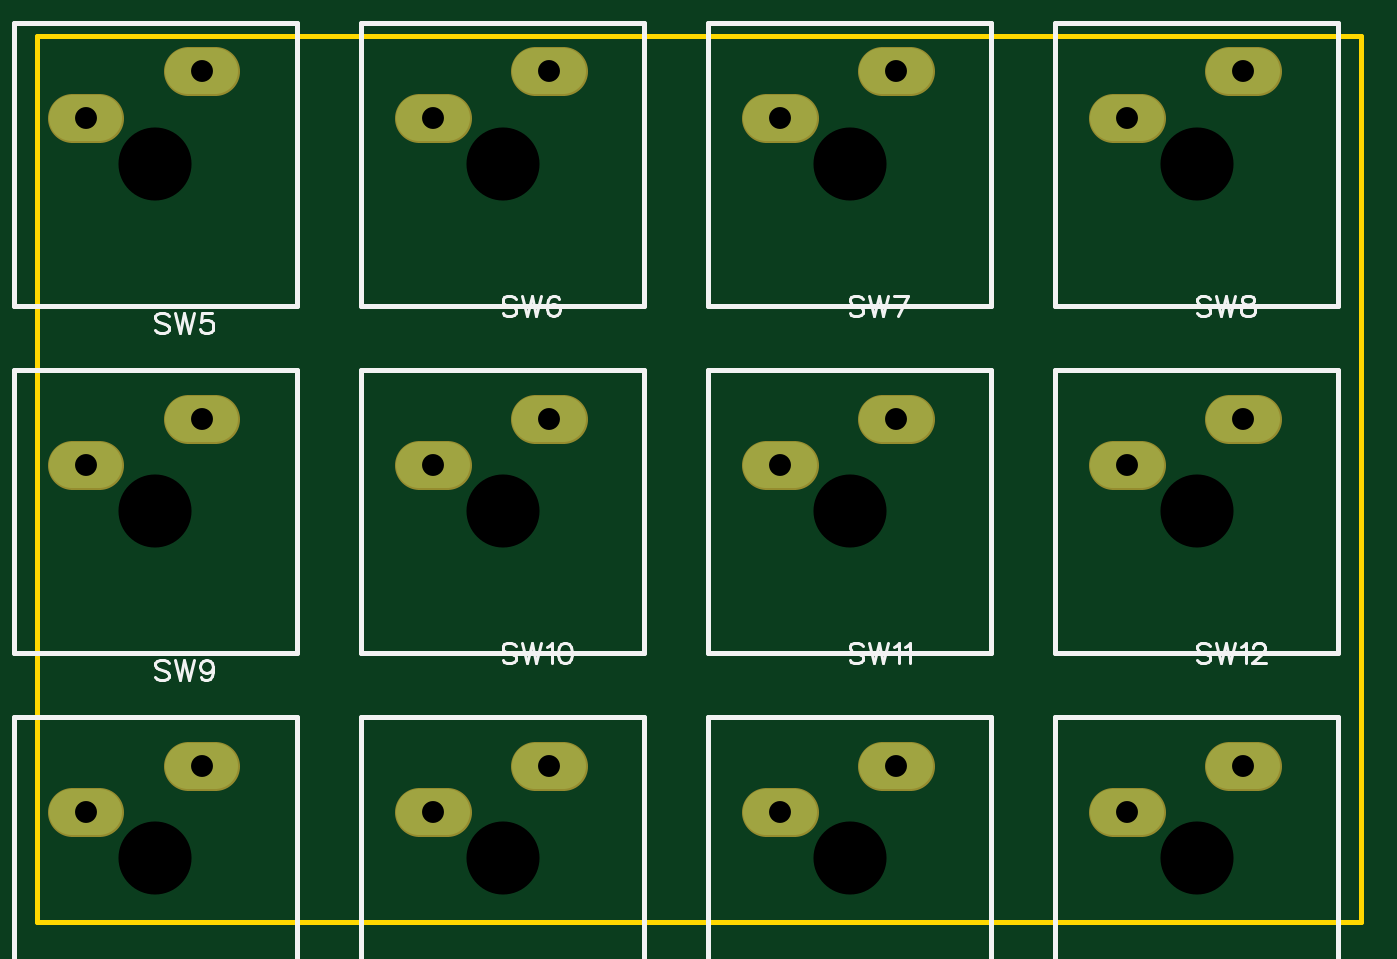
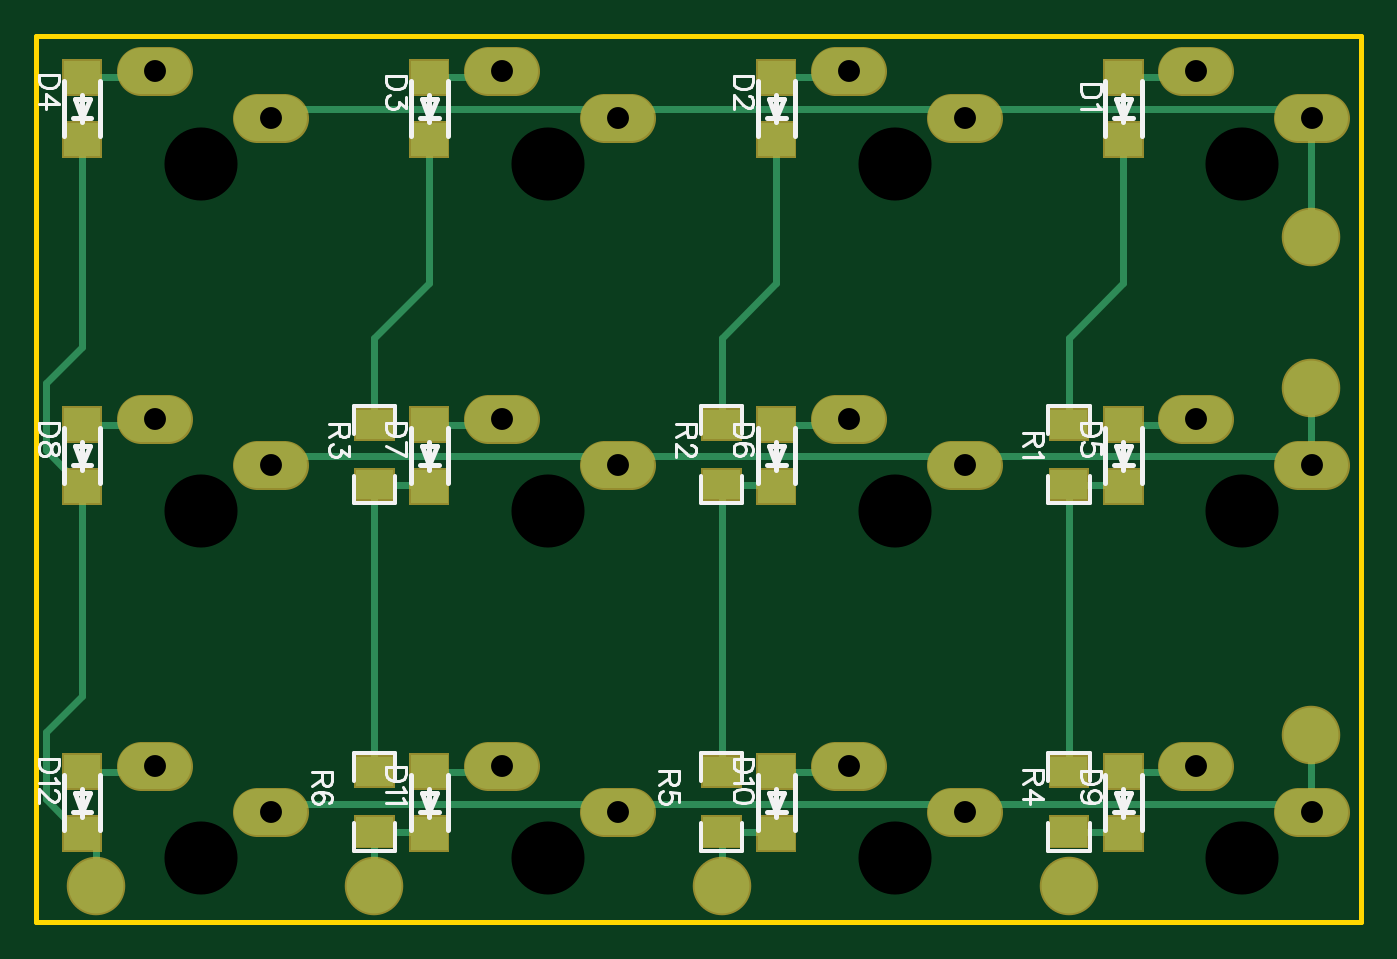
Circuit board: 10 layer files. Board 72.5 x 48.5 mm.
- outline: Gerber_BoardOutline.GKO (528 bytes)
- bottom_copper: Gerber_BottomLayer.GBL (8234 bytes)
- paste: Gerber_BottomPasteMaskLayer.GBP (4452 bytes)
- bottom_silk: Gerber_BottomSilkLayer.GBO (14725 bytes)
- bottom_mask: Gerber_BottomSolderMaskLayer.GBS (5412 bytes)
- drill: Gerber_Drill_NPTH.DRL (444 bytes)
- drill: Gerber_Drill_PTH.DRL (647 bytes)
- top_copper: Gerber_TopLayer.GTL (1349 bytes)
- top_silk: Gerber_TopSilkLayer.GTO (11860 bytes)
- top_mask: Gerber_TopSolderMaskLayer.GTS (1359 bytes)

=== outline: Gerber_BoardOutline.GKO ===
G04 Layer: BoardOutline*
G04 EasyEDA v6.2.46, 2019-11-23T13:25:43+01:00*
G04 d8a7f896a94247d8beab61903426e2c7,093294e231294aec929f11af430ff8d8,10*
G04 Gerber Generator version 0.2*
G04 Scale: 100 percent, Rotated: No, Reflected: No *
G04 Dimensions in millimeters *
G04 leading zeros omitted , absolute positions ,3 integer and 3 decimal *
%FSLAX33Y33*%
%MOMM*%
G90*
G71D02*

%ADD10C,0.254000*%
G54D10*
G01X0Y48500D02*
G01X72501Y48501D01*
G01X72501Y0D01*
G01X1501Y0D01*
G01X0Y0D01*
G01X0Y0D02*
G01X0Y48501D01*

%LPD*%
M00*
M02*

=== bottom_copper: Gerber_BottomLayer.GBL (8234 bytes, source omitted) ===
=== paste: Gerber_BottomPasteMaskLayer.GBP ===
G04 Layer: BottomPasteMaskLayer*
G04 EasyEDA v6.2.46, 2019-11-23T13:25:43+01:00*
G04 d8a7f896a94247d8beab61903426e2c7,093294e231294aec929f11af430ff8d8,10*
G04 Gerber Generator version 0.2*
G04 Scale: 100 percent, Rotated: No, Reflected: No *
G04 Dimensions in millimeters *
G04 leading zeros omitted , absolute positions ,3 integer and 3 decimal *
%FSLAX33Y33*%
%MOMM*%
G90*
G71D02*

%ADD13C,2.999994*%

%LPD*%
G54D13*
G01X2750Y29250D03*
G01X2750Y10250D03*
G01X2750Y37500D03*
G01X16000Y2000D03*
G01X35000Y2000D03*
G01X54000Y2000D03*
G01X69250Y2000D03*
G36*
G01X17000Y23148D02*
G01X17000Y24748D01*
G01X15000Y24748D01*
G01X15000Y23148D01*
G01X17000Y23148D01*
G37*
G36*
G01X17000Y26450D02*
G01X17000Y28050D01*
G01X15000Y28050D01*
G01X15000Y26450D01*
G01X17000Y26450D01*
G37*
G36*
G01X36000Y23148D02*
G01X36000Y24748D01*
G01X34000Y24748D01*
G01X34000Y23148D01*
G01X36000Y23148D01*
G37*
G36*
G01X36000Y26450D02*
G01X36000Y28050D01*
G01X34000Y28050D01*
G01X34000Y26450D01*
G01X36000Y26450D01*
G37*
G36*
G01X55000Y23148D02*
G01X55000Y24748D01*
G01X53000Y24748D01*
G01X53000Y23148D01*
G01X55000Y23148D01*
G37*
G36*
G01X55000Y26450D02*
G01X55000Y28050D01*
G01X53000Y28050D01*
G01X53000Y26450D01*
G01X55000Y26450D01*
G37*
G36*
G01X17000Y4148D02*
G01X17000Y5748D01*
G01X15000Y5748D01*
G01X15000Y4148D01*
G01X17000Y4148D01*
G37*
G36*
G01X17000Y7450D02*
G01X17000Y9050D01*
G01X15000Y9050D01*
G01X15000Y7450D01*
G01X17000Y7450D01*
G37*
G36*
G01X36000Y4148D02*
G01X36000Y5748D01*
G01X34000Y5748D01*
G01X34000Y4148D01*
G01X36000Y4148D01*
G37*
G36*
G01X36000Y7450D02*
G01X36000Y9050D01*
G01X34000Y9050D01*
G01X34000Y7450D01*
G01X36000Y7450D01*
G37*
G36*
G01X55000Y4148D02*
G01X55000Y5748D01*
G01X53000Y5748D01*
G01X53000Y4148D01*
G01X55000Y4148D01*
G37*
G36*
G01X55000Y7450D02*
G01X55000Y9050D01*
G01X53000Y9050D01*
G01X53000Y7450D01*
G01X55000Y7450D01*
G37*
G36*
G01X71000Y3950D02*
G01X71000Y5750D01*
G01X69000Y5750D01*
G01X69000Y3950D01*
G01X71000Y3950D01*
G37*
G36*
G01X71000Y7350D02*
G01X71000Y9150D01*
G01X69000Y9150D01*
G01X69000Y7350D01*
G01X71000Y7350D01*
G37*
G36*
G01X52000Y3950D02*
G01X52000Y5750D01*
G01X50000Y5750D01*
G01X50000Y3950D01*
G01X52000Y3950D01*
G37*
G36*
G01X52000Y7350D02*
G01X52000Y9150D01*
G01X50000Y9150D01*
G01X50000Y7350D01*
G01X52000Y7350D01*
G37*
G36*
G01X33000Y3950D02*
G01X33000Y5750D01*
G01X31000Y5750D01*
G01X31000Y3950D01*
G01X33000Y3950D01*
G37*
G36*
G01X33000Y7350D02*
G01X33000Y9150D01*
G01X31000Y9150D01*
G01X31000Y7350D01*
G01X33000Y7350D01*
G37*
G36*
G01X14000Y3950D02*
G01X14000Y5750D01*
G01X12000Y5750D01*
G01X12000Y3950D01*
G01X14000Y3950D01*
G37*
G36*
G01X14000Y7350D02*
G01X14000Y9150D01*
G01X12000Y9150D01*
G01X12000Y7350D01*
G01X14000Y7350D01*
G37*
G36*
G01X71000Y22950D02*
G01X71000Y24750D01*
G01X69000Y24750D01*
G01X69000Y22950D01*
G01X71000Y22950D01*
G37*
G36*
G01X71000Y26350D02*
G01X71000Y28150D01*
G01X69000Y28150D01*
G01X69000Y26350D01*
G01X71000Y26350D01*
G37*
G36*
G01X52000Y22950D02*
G01X52000Y24750D01*
G01X50000Y24750D01*
G01X50000Y22950D01*
G01X52000Y22950D01*
G37*
G36*
G01X52000Y26350D02*
G01X52000Y28150D01*
G01X50000Y28150D01*
G01X50000Y26350D01*
G01X52000Y26350D01*
G37*
G36*
G01X33000Y22950D02*
G01X33000Y24750D01*
G01X31000Y24750D01*
G01X31000Y22950D01*
G01X33000Y22950D01*
G37*
G36*
G01X33000Y26350D02*
G01X33000Y28150D01*
G01X31000Y28150D01*
G01X31000Y26350D01*
G01X33000Y26350D01*
G37*
G36*
G01X14000Y22950D02*
G01X14000Y24750D01*
G01X12000Y24750D01*
G01X12000Y22950D01*
G01X14000Y22950D01*
G37*
G36*
G01X14000Y26350D02*
G01X14000Y28150D01*
G01X12000Y28150D01*
G01X12000Y26350D01*
G01X14000Y26350D01*
G37*
G36*
G01X71000Y41950D02*
G01X71000Y43750D01*
G01X69000Y43750D01*
G01X69000Y41950D01*
G01X71000Y41950D01*
G37*
G36*
G01X71000Y45350D02*
G01X71000Y47150D01*
G01X69000Y47150D01*
G01X69000Y45350D01*
G01X71000Y45350D01*
G37*
G36*
G01X52000Y41950D02*
G01X52000Y43750D01*
G01X50000Y43750D01*
G01X50000Y41950D01*
G01X52000Y41950D01*
G37*
G36*
G01X52000Y45350D02*
G01X52000Y47150D01*
G01X50000Y47150D01*
G01X50000Y45350D01*
G01X52000Y45350D01*
G37*
G36*
G01X33000Y41950D02*
G01X33000Y43750D01*
G01X31000Y43750D01*
G01X31000Y41950D01*
G01X33000Y41950D01*
G37*
G36*
G01X33000Y45350D02*
G01X33000Y47150D01*
G01X31000Y47150D01*
G01X31000Y45350D01*
G01X33000Y45350D01*
G37*
G36*
G01X14000Y41950D02*
G01X14000Y43750D01*
G01X12000Y43750D01*
G01X12000Y41950D01*
G01X14000Y41950D01*
G37*
G36*
G01X14000Y45350D02*
G01X14000Y47150D01*
G01X12000Y47150D01*
G01X12000Y45350D01*
G01X14000Y45350D01*
G37*
M00*
M02*

=== bottom_silk: Gerber_BottomSilkLayer.GBO (14725 bytes, source omitted) ===
=== bottom_mask: Gerber_BottomSolderMaskLayer.GBS ===
G04 Layer: BottomSolderMaskLayer*
G04 EasyEDA v6.2.46, 2019-11-23T13:25:43+01:00*
G04 d8a7f896a94247d8beab61903426e2c7,093294e231294aec929f11af430ff8d8,10*
G04 Gerber Generator version 0.2*
G04 Scale: 100 percent, Rotated: No, Reflected: No *
G04 Dimensions in millimeters *
G04 leading zeros omitted , absolute positions ,3 integer and 3 decimal *
%FSLAX33Y33*%
%MOMM*%
G90*
G71D02*

%ADD18C,2.703195*%
%ADD19C,3.203194*%

%LPD*%
G54D18*
G01X20941Y44041D02*
G01X22441Y44041D01*
G01X27291Y46581D02*
G01X28791Y46581D01*
G01X39940Y44041D02*
G01X41440Y44041D01*
G01X46290Y46581D02*
G01X47790Y46581D01*
G01X58939Y44041D02*
G01X60440Y44041D01*
G01X65289Y46581D02*
G01X66790Y46581D01*
G01X20941Y25039D02*
G01X22441Y25039D01*
G01X27291Y27579D02*
G01X28791Y27579D01*
G01X39940Y25039D02*
G01X41440Y25039D01*
G01X46290Y27579D02*
G01X47790Y27579D01*
G01X58939Y25039D02*
G01X60440Y25039D01*
G01X65289Y27579D02*
G01X66790Y27579D01*
G01X20941Y6040D02*
G01X22441Y6040D01*
G01X27291Y8580D02*
G01X28791Y8580D01*
G01X39940Y6040D02*
G01X41440Y6040D01*
G01X46290Y8580D02*
G01X47790Y8580D01*
G01X58939Y6040D02*
G01X60440Y6040D01*
G01X65289Y8580D02*
G01X66790Y8580D01*
G01X1939Y44041D02*
G01X3439Y44041D01*
G01X8289Y46581D02*
G01X9789Y46581D01*
G01X1939Y25039D02*
G01X3439Y25039D01*
G01X8289Y27579D02*
G01X9789Y27579D01*
G01X1939Y6040D02*
G01X3439Y6040D01*
G01X8289Y8580D02*
G01X9789Y8580D01*
G54D19*
G01X2750Y29250D03*
G01X2750Y10250D03*
G01X2750Y37500D03*
G01X16000Y2000D03*
G01X35000Y2000D03*
G01X54000Y2000D03*
G01X69250Y2000D03*
G36*
G01X14899Y23047D02*
G01X14899Y24848D01*
G01X17101Y24848D01*
G01X17101Y23047D01*
G01X14899Y23047D01*
G37*
G36*
G01X14899Y26349D02*
G01X14899Y28150D01*
G01X17101Y28150D01*
G01X17101Y26349D01*
G01X14899Y26349D01*
G37*
G36*
G01X33898Y23047D02*
G01X33898Y24848D01*
G01X36103Y24848D01*
G01X36103Y23047D01*
G01X33898Y23047D01*
G37*
G36*
G01X33898Y26349D02*
G01X33898Y28150D01*
G01X36103Y28150D01*
G01X36103Y26349D01*
G01X33898Y26349D01*
G37*
G36*
G01X52898Y23047D02*
G01X52898Y24848D01*
G01X55102Y24848D01*
G01X55102Y23047D01*
G01X52898Y23047D01*
G37*
G36*
G01X52898Y26349D02*
G01X52898Y28150D01*
G01X55102Y28150D01*
G01X55102Y26349D01*
G01X52898Y26349D01*
G37*
G36*
G01X14899Y4046D02*
G01X14899Y5849D01*
G01X17101Y5849D01*
G01X17101Y4046D01*
G01X14899Y4046D01*
G37*
G36*
G01X14899Y7348D02*
G01X14899Y9151D01*
G01X17101Y9151D01*
G01X17101Y7348D01*
G01X14899Y7348D01*
G37*
G36*
G01X33898Y4046D02*
G01X33898Y5849D01*
G01X36103Y5849D01*
G01X36103Y4046D01*
G01X33898Y4046D01*
G37*
G36*
G01X33898Y7348D02*
G01X33898Y9151D01*
G01X36103Y9151D01*
G01X36103Y7348D01*
G01X33898Y7348D01*
G37*
G36*
G01X52898Y4046D02*
G01X52898Y5849D01*
G01X55102Y5849D01*
G01X55102Y4046D01*
G01X52898Y4046D01*
G37*
G36*
G01X52898Y7348D02*
G01X52898Y9151D01*
G01X55102Y9151D01*
G01X55102Y7348D01*
G01X52898Y7348D01*
G37*
G36*
G01X68900Y3848D02*
G01X68900Y5852D01*
G01X71102Y5852D01*
G01X71102Y3848D01*
G01X68900Y3848D01*
G37*
G36*
G01X68900Y7249D02*
G01X68900Y9253D01*
G01X71102Y9253D01*
G01X71102Y7249D01*
G01X68900Y7249D01*
G37*
G36*
G01X49898Y3848D02*
G01X49898Y5852D01*
G01X52103Y5852D01*
G01X52103Y3848D01*
G01X49898Y3848D01*
G37*
G36*
G01X49898Y7249D02*
G01X49898Y9253D01*
G01X52103Y9253D01*
G01X52103Y7249D01*
G01X49898Y7249D01*
G37*
G36*
G01X30899Y3848D02*
G01X30899Y5852D01*
G01X33101Y5852D01*
G01X33101Y3848D01*
G01X30899Y3848D01*
G37*
G36*
G01X30899Y7249D02*
G01X30899Y9253D01*
G01X33101Y9253D01*
G01X33101Y7249D01*
G01X30899Y7249D01*
G37*
G36*
G01X11899Y3848D02*
G01X11899Y5852D01*
G01X14102Y5852D01*
G01X14102Y3848D01*
G01X11899Y3848D01*
G37*
G36*
G01X11899Y7249D02*
G01X11899Y9253D01*
G01X14102Y9253D01*
G01X14102Y7249D01*
G01X11899Y7249D01*
G37*
G36*
G01X68900Y22849D02*
G01X68900Y24851D01*
G01X71102Y24851D01*
G01X71102Y22849D01*
G01X68900Y22849D01*
G37*
G36*
G01X68900Y26248D02*
G01X68900Y28252D01*
G01X71102Y28252D01*
G01X71102Y26248D01*
G01X68900Y26248D01*
G37*
G36*
G01X49898Y22849D02*
G01X49898Y24851D01*
G01X52103Y24851D01*
G01X52103Y22849D01*
G01X49898Y22849D01*
G37*
G36*
G01X49898Y26248D02*
G01X49898Y28252D01*
G01X52103Y28252D01*
G01X52103Y26248D01*
G01X49898Y26248D01*
G37*
G36*
G01X30899Y22849D02*
G01X30899Y24851D01*
G01X33101Y24851D01*
G01X33101Y22849D01*
G01X30899Y22849D01*
G37*
G36*
G01X30899Y26248D02*
G01X30899Y28252D01*
G01X33101Y28252D01*
G01X33101Y26248D01*
G01X30899Y26248D01*
G37*
G36*
G01X11899Y22849D02*
G01X11899Y24851D01*
G01X14102Y24851D01*
G01X14102Y22849D01*
G01X11899Y22849D01*
G37*
G36*
G01X11899Y26248D02*
G01X11899Y28252D01*
G01X14102Y28252D01*
G01X14102Y26248D01*
G01X11899Y26248D01*
G37*
G36*
G01X68900Y41849D02*
G01X68900Y43853D01*
G01X71102Y43853D01*
G01X71102Y41849D01*
G01X68900Y41849D01*
G37*
G36*
G01X68900Y45247D02*
G01X68900Y47251D01*
G01X71102Y47251D01*
G01X71102Y45247D01*
G01X68900Y45247D01*
G37*
G36*
G01X49898Y41849D02*
G01X49898Y43853D01*
G01X52103Y43853D01*
G01X52103Y41849D01*
G01X49898Y41849D01*
G37*
G36*
G01X49898Y45247D02*
G01X49898Y47251D01*
G01X52103Y47251D01*
G01X52103Y45247D01*
G01X49898Y45247D01*
G37*
G36*
G01X30899Y41849D02*
G01X30899Y43853D01*
G01X33101Y43853D01*
G01X33101Y41849D01*
G01X30899Y41849D01*
G37*
G36*
G01X30899Y45247D02*
G01X30899Y47251D01*
G01X33101Y47251D01*
G01X33101Y45247D01*
G01X30899Y45247D01*
G37*
G36*
G01X11899Y41849D02*
G01X11899Y43853D01*
G01X14102Y43853D01*
G01X14102Y41849D01*
G01X11899Y41849D01*
G37*
G36*
G01X11899Y45247D02*
G01X11899Y47251D01*
G01X14102Y47251D01*
G01X14102Y45247D01*
G01X11899Y45247D01*
G37*
M00*
M02*

=== drill: Gerber_Drill_NPTH.DRL (444 bytes, source withheld) ===
=== drill: Gerber_Drill_PTH.DRL (647 bytes, source withheld) ===
=== top_copper: Gerber_TopLayer.GTL ===
G04 Layer: TopLayer*
G04 EasyEDA v6.2.46, 2019-11-23T13:25:43+01:00*
G04 d8a7f896a94247d8beab61903426e2c7,093294e231294aec929f11af430ff8d8,10*
G04 Gerber Generator version 0.2*
G04 Scale: 100 percent, Rotated: No, Reflected: No *
G04 Dimensions in millimeters *
G04 leading zeros omitted , absolute positions ,3 integer and 3 decimal *
%FSLAX33Y33*%
%MOMM*%
G90*
G71D02*

%ADD11C,2.499995*%

%LPD*%
G54D11*
G01X20941Y44041D02*
G01X22441Y44041D01*
G01X27291Y46581D02*
G01X28791Y46581D01*
G01X39940Y44041D02*
G01X41440Y44041D01*
G01X46290Y46581D02*
G01X47790Y46581D01*
G01X58939Y44041D02*
G01X60440Y44041D01*
G01X65289Y46581D02*
G01X66790Y46581D01*
G01X20941Y25039D02*
G01X22441Y25039D01*
G01X27291Y27579D02*
G01X28791Y27579D01*
G01X39940Y25039D02*
G01X41440Y25039D01*
G01X46290Y27579D02*
G01X47790Y27579D01*
G01X58939Y25039D02*
G01X60440Y25039D01*
G01X65289Y27579D02*
G01X66790Y27579D01*
G01X20941Y6040D02*
G01X22441Y6040D01*
G01X27291Y8580D02*
G01X28791Y8580D01*
G01X39940Y6040D02*
G01X41440Y6040D01*
G01X46290Y8580D02*
G01X47790Y8580D01*
G01X58939Y6040D02*
G01X60440Y6040D01*
G01X65289Y8580D02*
G01X66790Y8580D01*
G01X1939Y44041D02*
G01X3439Y44041D01*
G01X8289Y46581D02*
G01X9789Y46581D01*
G01X1939Y25039D02*
G01X3439Y25039D01*
G01X8289Y27579D02*
G01X9789Y27579D01*
G01X1939Y6040D02*
G01X3439Y6040D01*
G01X8289Y8580D02*
G01X9789Y8580D01*
M00*
M02*

=== top_silk: Gerber_TopSilkLayer.GTO (11860 bytes, source omitted) ===
=== top_mask: Gerber_TopSolderMaskLayer.GTS ===
G04 Layer: TopSolderMaskLayer*
G04 EasyEDA v6.2.46, 2019-11-23T13:25:43+01:00*
G04 d8a7f896a94247d8beab61903426e2c7,093294e231294aec929f11af430ff8d8,10*
G04 Gerber Generator version 0.2*
G04 Scale: 100 percent, Rotated: No, Reflected: No *
G04 Dimensions in millimeters *
G04 leading zeros omitted , absolute positions ,3 integer and 3 decimal *
%FSLAX33Y33*%
%MOMM*%
G90*
G71D02*

%ADD18C,2.703195*%

%LPD*%
G54D18*
G01X20941Y44041D02*
G01X22441Y44041D01*
G01X27291Y46581D02*
G01X28791Y46581D01*
G01X39940Y44041D02*
G01X41440Y44041D01*
G01X46290Y46581D02*
G01X47790Y46581D01*
G01X58939Y44041D02*
G01X60440Y44041D01*
G01X65289Y46581D02*
G01X66790Y46581D01*
G01X20941Y25039D02*
G01X22441Y25039D01*
G01X27291Y27579D02*
G01X28791Y27579D01*
G01X39940Y25039D02*
G01X41440Y25039D01*
G01X46290Y27579D02*
G01X47790Y27579D01*
G01X58939Y25039D02*
G01X60440Y25039D01*
G01X65289Y27579D02*
G01X66790Y27579D01*
G01X20941Y6040D02*
G01X22441Y6040D01*
G01X27291Y8580D02*
G01X28791Y8580D01*
G01X39940Y6040D02*
G01X41440Y6040D01*
G01X46290Y8580D02*
G01X47790Y8580D01*
G01X58939Y6040D02*
G01X60440Y6040D01*
G01X65289Y8580D02*
G01X66790Y8580D01*
G01X1939Y44041D02*
G01X3439Y44041D01*
G01X8289Y46581D02*
G01X9789Y46581D01*
G01X1939Y25039D02*
G01X3439Y25039D01*
G01X8289Y27579D02*
G01X9789Y27579D01*
G01X1939Y6040D02*
G01X3439Y6040D01*
G01X8289Y8580D02*
G01X9789Y8580D01*
M00*
M02*

